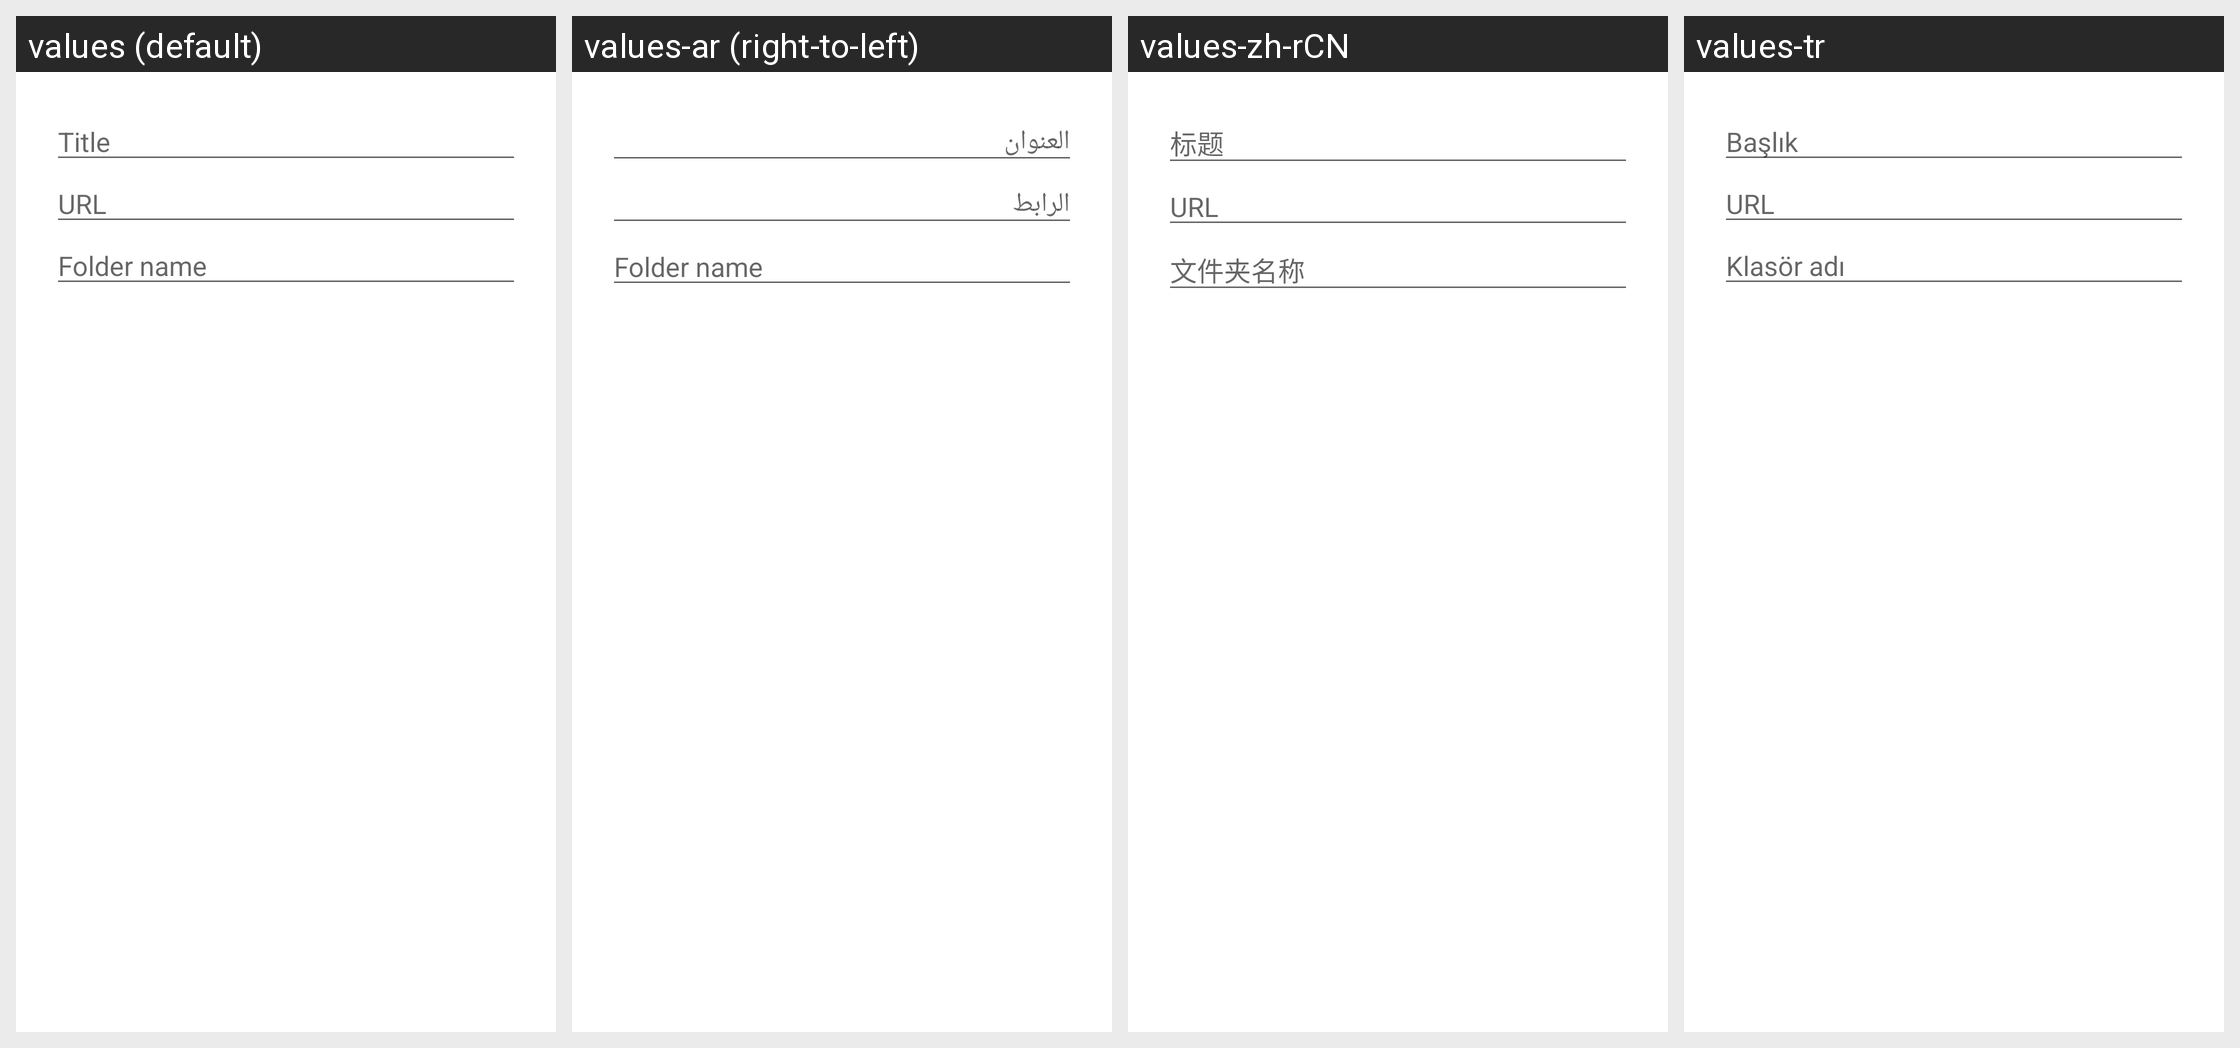

Here is an Android app screen in its default locale and in the app's own translations. Write out the translated-string differences for the strings that appear on this screen.
Android screen res/layout/dialog_edit_bookmark.xml rendered under 4 locales, left to right: values (default), values-ar (right-to-left), values-zh-rCN, values-tr. Device: Nexus 5 (rendered at 1080×1920; each locale shown at half size, 540×960, under a caption strip naming it); theme Theme.MaterialComponents.DayNight.NoActionBar.
Other locales in the repository, not shown: values-br, values-de, values-el, values-es, values-fr, values-gr, values-hu, values-it, values-iw, values-ja, values-ko, values-lt, values-nl, values-pl, values-pt, values-pt-rBR, values-ru, values-sr, values-zh-rTW.
Strings drawn on this screen, with the default value and each locale's value (text and hints the layout hard-codes, and strings that could not be matched under every locale, appear in the picture but are not listed):

hint_title
  values: Title
  values-ar: العنوان
  values-zh-rCN: 标题
  values-tr: Başlık

hint_url
  values: URL
  values-ar: الرابط
  values-zh-rCN: URL
  values-tr: URL

folder
  values: Folder name
  values-ar: Folder name  [not translated; the default value is used]
  values-zh-rCN: 文件夹名称
  values-tr: Klasör adı
